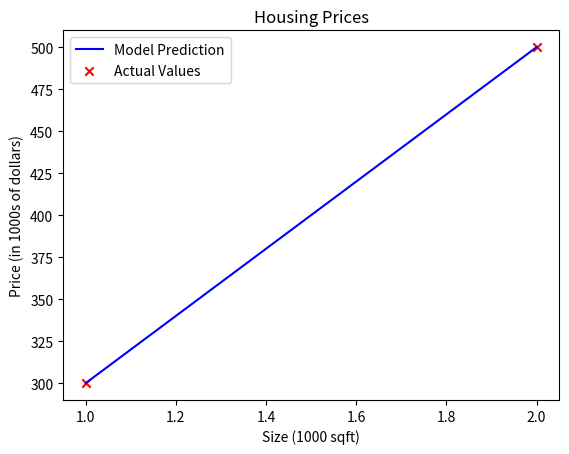

This figure's Python source:
import numpy as np
import matplotlib.pyplot as plt

# x_train is the input variable (size in 1000 square feet)
# y_train is the target (price in 1000s of dollars)
x_train = np.array([1.0, 2.0])
y_train = np.array([300.0, 500.0])
print(f'x_train: {x_train}')
print(f'y_train: {y_train}')

# m is the number of training examples
print(f"x_train.shape: {x_train.shape}")
m = x_train.shape[0]
print(f"Number of training examples is: {m}")

# calculate m using the len() function
m = len(x_train)
print(f"Number of training examples is: {m}")

# Training Example
i = 0
x_i = x_train[i]
y_i = y_train[i]
print(f'(x^({i}), y^({i})) = {x_i}, {y_i}')

# Model Parameters w, b
w = 200
b = 100
print(f'w: {w}')
print(f'b: {b}')

# Model Function
def compute_model_output(x, w, b):
    """
    Computes the prediction of a linear model
    Args:
      x (ndarray (m,)): Data, m examples 
      w,b (scalar)    : model parameters  
    Returns
      y (ndarray (m,)): target values
    """
    m = x.shape[0] 
    f_wb = np.zeros(m)
    for i in range(m):
        f_wb[i] = w * x[i] + b
    
    return f_wb


# Compute the model output
tmp_f_wb = compute_model_output(x_train, w, b)


# Plot our model prediction
plt.plot(x_train, tmp_f_wb, c='b', label='Model Prediction')
# Plot the training data
plt.scatter(x_train, y_train, marker='x', c='r', label='Actual Values')
# Set the title
plt.title('Housing Prices')
# Set the x-axis and y-axis labels
plt.xlabel('Size (1000 sqft)')
plt.ylabel('Price (in 1000s of dollars)')
plt.legend()
plt.show()

# Prediction

x_i = 1.5
cost_sqft = w * x_i + b
print(f'Cost of the house is: {cost_sqft:.0f}')

# Cost Function
def compute_cost(x , y, w, b):
    """
    Computes the cost function for linear regression.
    
    Args:
      x (ndarray (m,)): Data, m examples 
      y (ndarray (m,)): target values
      w,b (scalar)    : model parameters  
    
    Returns
    total_cost (float): The cost of using w,b as the parameters for 
    linear regression to fit the data points in x and y
    """
    # number of training examples
    m = x.shape[0]

    cost_sum = 0
    for i in range(m):
        f_wb = w * x[i] + b           # a prediction is calculated
        cost = (f_wb - y[i]) ** 2     # the squared difference between the target value and the prediction.
        cost_sum += cost              # these differences are summed over all the examples and divided by 2m to produce the total cost
    total_cost = (1 / (2 * m)) * cost_sum
    
    return total_cost


J_wb = compute_cost(x_train, y_train, w, b)
print(f'J(w, b) = {J_wb}')

